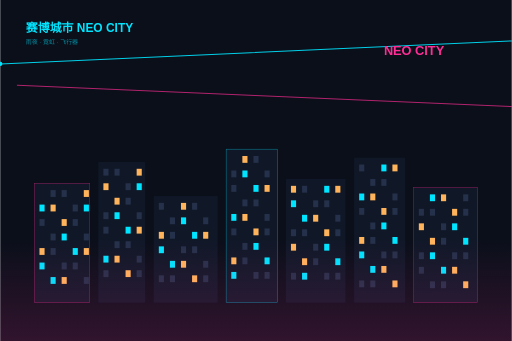
t = 0.00 s
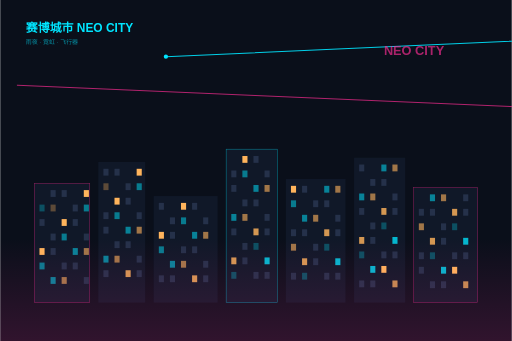
t = 1.57 s
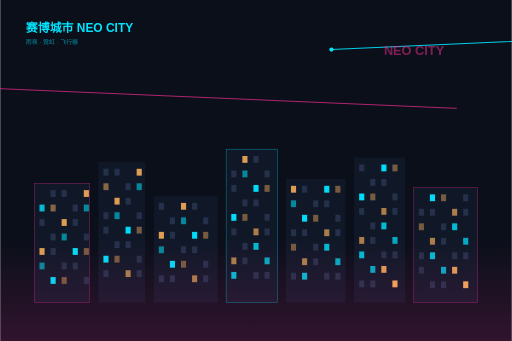
t = 3.13 s
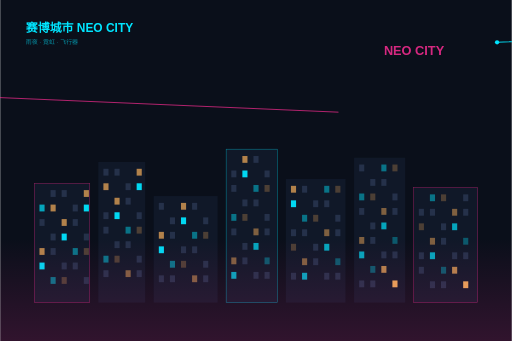
t = 4.70 s
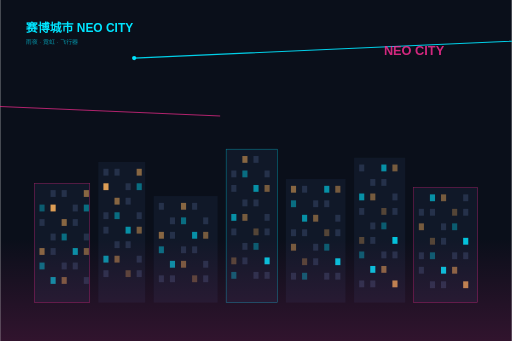
t = 6.27 s
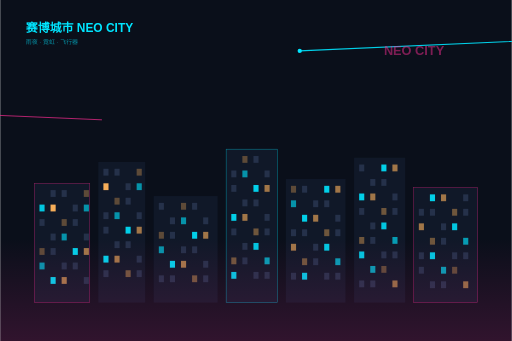
t = 7.83 s

The animated SVG that drew these frames (rendered in a browser with its animation timeline set to each time). Animation: 80 SMIL elements (animate=78,animateTransform=2); one cycle of 9.40 s, repeats indefinitely.

<svg xmlns="http://www.w3.org/2000/svg" width="1200" height="800" viewBox="0 0 1200 800" font-family="PingFang SC, Hiragino Sans GB, Microsoft YaHei, sans-serif"><title>赛博城市</title><desc>霓虹楼群 + 窗灯错闪 + 飞行器拖尾掠过</desc><defs><linearGradient id="fog" x1="0" y1="0" x2="0" y2="1"><stop offset="0" stop-color="#ff2d95" stop-opacity="0"/><stop offset="1" stop-color="#ff2d95" stop-opacity="0.16"/></linearGradient></defs><rect width="1200" height="800" fill="#0a0f1a"/><text x="60" y="76" font-size="28" fill="#00e5ff" text-anchor="start" font-weight="700">赛博城市 NEO CITY</text><text x="60" y="104" font-size="14" fill="rgba(0,229,255,0.6)" text-anchor="start">雨夜 · 霓虹 · 飞行器</text><rect x="80" y="430" width="130" height="280" fill="#101828"/><rect x="80" y="430" width="130" height="280" fill="none" stroke="#ff2d95" stroke-width="1.2" opacity="0.55"/><rect x="92" y="480" width="12" height="16" fill="#00e5ff"><animate attributeName="opacity" values="1;0.25;1" dur="2.4s" begin="0.4s" repeatCount="indefinite"/></rect><rect x="92" y="514" width="12" height="16" fill="#25314a"/><rect x="92" y="582" width="12" height="16" fill="#ffb45c"><animate attributeName="opacity" values="1;0.25;1" dur="1.4s" begin="1.6s" repeatCount="indefinite"/></rect><rect x="92" y="616" width="12" height="16" fill="#00e5ff"><animate attributeName="opacity" values="1;0.25;1" dur="2.4s" begin="0.0s" repeatCount="indefinite"/></rect><rect x="118" y="446" width="12" height="16" fill="#25314a"/><rect x="118" y="480" width="12" height="16" fill="#ffb45c"><animate attributeName="opacity" values="1;0.25;1" dur="1.4s" begin="0.8s" repeatCount="indefinite"/></rect><rect x="118" y="548" width="12" height="16" fill="#25314a"/><rect x="118" y="582" width="12" height="16" fill="#25314a"/><rect x="118" y="650" width="12" height="16" fill="#00e5ff"><animate attributeName="opacity" values="1;0.25;1" dur="2.4s" begin="0.8s" repeatCount="indefinite"/></rect><rect x="144" y="446" width="12" height="16" fill="#25314a"/><rect x="144" y="514" width="12" height="16" fill="#ffb45c"><animate attributeName="opacity" values="1;0.25;1" dur="1.4s" begin="1.6s" repeatCount="indefinite"/></rect><rect x="144" y="548" width="12" height="16" fill="#00e5ff"><animate attributeName="opacity" values="1;0.25;1" dur="2.4s" begin="0.0s" repeatCount="indefinite"/></rect><rect x="144" y="616" width="12" height="16" fill="#25314a"/><rect x="144" y="650" width="12" height="16" fill="#ffb45c"><animate attributeName="opacity" values="1;0.25;1" dur="1.4s" begin="1.2s" repeatCount="indefinite"/></rect><rect x="170" y="480" width="12" height="16" fill="#25314a"/><rect x="170" y="514" width="12" height="16" fill="#25314a"/><rect x="170" y="582" width="12" height="16" fill="#00e5ff"><animate attributeName="opacity" values="1;0.25;1" dur="2.4s" begin="0.8s" repeatCount="indefinite"/></rect><rect x="170" y="616" width="12" height="16" fill="#25314a"/><rect x="196" y="446" width="12" height="16" fill="#ffb45c"><animate attributeName="opacity" values="1;0.25;1" dur="1.4s" begin="1.6s" repeatCount="indefinite"/></rect><rect x="196" y="480" width="12" height="16" fill="#00e5ff"><animate attributeName="opacity" values="1;0.25;1" dur="2.4s" begin="0.0s" repeatCount="indefinite"/></rect><rect x="196" y="548" width="12" height="16" fill="#25314a"/><rect x="196" y="582" width="12" height="16" fill="#ffb45c"><animate attributeName="opacity" values="1;0.25;1" dur="1.4s" begin="1.2s" repeatCount="indefinite"/></rect><rect x="196" y="650" width="12" height="16" fill="#25314a"/><rect x="230" y="380" width="110" height="330" fill="#101828"/><rect x="242" y="396" width="12" height="16" fill="#25314a"/><rect x="242" y="430" width="12" height="16" fill="#ffb45c"><animate attributeName="opacity" values="1;0.25;1" dur="1.4s" begin="0.8s" repeatCount="indefinite"/></rect><rect x="242" y="498" width="12" height="16" fill="#25314a"/><rect x="242" y="532" width="12" height="16" fill="#25314a"/><rect x="242" y="600" width="12" height="16" fill="#00e5ff"><animate attributeName="opacity" values="1;0.25;1" dur="2.4s" begin="0.8s" repeatCount="indefinite"/></rect><rect x="242" y="634" width="12" height="16" fill="#25314a"/><rect x="268" y="396" width="12" height="16" fill="#25314a"/><rect x="268" y="464" width="12" height="16" fill="#ffb45c"><animate attributeName="opacity" values="1;0.25;1" dur="1.4s" begin="1.6s" repeatCount="indefinite"/></rect><rect x="268" y="498" width="12" height="16" fill="#00e5ff"><animate attributeName="opacity" values="1;0.25;1" dur="2.4s" begin="0.0s" repeatCount="indefinite"/></rect><rect x="268" y="566" width="12" height="16" fill="#25314a"/><rect x="268" y="600" width="12" height="16" fill="#ffb45c"><animate attributeName="opacity" values="1;0.25;1" dur="1.4s" begin="1.2s" repeatCount="indefinite"/></rect><rect x="294" y="430" width="12" height="16" fill="#25314a"/><rect x="294" y="464" width="12" height="16" fill="#25314a"/><rect x="294" y="532" width="12" height="16" fill="#00e5ff"><animate attributeName="opacity" values="1;0.25;1" dur="2.4s" begin="0.8s" repeatCount="indefinite"/></rect><rect x="294" y="566" width="12" height="16" fill="#25314a"/><rect x="294" y="634" width="12" height="16" fill="#ffb45c"><animate attributeName="opacity" values="1;0.25;1" dur="1.4s" begin="0.0s" repeatCount="indefinite"/></rect><rect x="320" y="396" width="12" height="16" fill="#ffb45c"><animate attributeName="opacity" values="1;0.25;1" dur="1.4s" begin="1.6s" repeatCount="indefinite"/></rect><rect x="320" y="430" width="12" height="16" fill="#00e5ff"><animate attributeName="opacity" values="1;0.25;1" dur="2.4s" begin="0.0s" repeatCount="indefinite"/></rect><rect x="320" y="498" width="12" height="16" fill="#25314a"/><rect x="320" y="532" width="12" height="16" fill="#ffb45c"><animate attributeName="opacity" values="1;0.25;1" dur="1.4s" begin="1.2s" repeatCount="indefinite"/></rect><rect x="320" y="600" width="12" height="16" fill="#25314a"/><rect x="320" y="634" width="12" height="16" fill="#25314a"/><rect x="360" y="460" width="150" height="250" fill="#101828"/><rect x="372" y="476" width="12" height="16" fill="#25314a"/><rect x="372" y="544" width="12" height="16" fill="#ffb45c"><animate attributeName="opacity" values="1;0.25;1" dur="1.4s" begin="1.6s" repeatCount="indefinite"/></rect><rect x="372" y="578" width="12" height="16" fill="#00e5ff"><animate attributeName="opacity" values="1;0.25;1" dur="2.4s" begin="0.0s" repeatCount="indefinite"/></rect><rect x="372" y="646" width="12" height="16" fill="#25314a"/><rect x="398" y="510" width="12" height="16" fill="#25314a"/><rect x="398" y="544" width="12" height="16" fill="#25314a"/><rect x="398" y="612" width="12" height="16" fill="#00e5ff"><animate attributeName="opacity" values="1;0.25;1" dur="2.4s" begin="0.8s" repeatCount="indefinite"/></rect><rect x="398" y="646" width="12" height="16" fill="#25314a"/><rect x="424" y="476" width="12" height="16" fill="#ffb45c"><animate attributeName="opacity" values="1;0.25;1" dur="1.4s" begin="1.6s" repeatCount="indefinite"/></rect><rect x="424" y="510" width="12" height="16" fill="#00e5ff"><animate attributeName="opacity" values="1;0.25;1" dur="2.4s" begin="0.0s" repeatCount="indefinite"/></rect><rect x="424" y="578" width="12" height="16" fill="#25314a"/><rect x="424" y="612" width="12" height="16" fill="#ffb45c"><animate attributeName="opacity" values="1;0.25;1" dur="1.4s" begin="1.2s" repeatCount="indefinite"/></rect><rect x="450" y="476" width="12" height="16" fill="#25314a"/><rect x="450" y="544" width="12" height="16" fill="#00e5ff"><animate attributeName="opacity" values="1;0.25;1" dur="2.4s" begin="0.8s" repeatCount="indefinite"/></rect><rect x="450" y="578" width="12" height="16" fill="#25314a"/><rect x="450" y="646" width="12" height="16" fill="#ffb45c"><animate attributeName="opacity" values="1;0.25;1" dur="1.4s" begin="0.0s" repeatCount="indefinite"/></rect><rect x="476" y="510" width="12" height="16" fill="#25314a"/><rect x="476" y="544" width="12" height="16" fill="#ffb45c"><animate attributeName="opacity" values="1;0.25;1" dur="1.4s" begin="1.2s" repeatCount="indefinite"/></rect><rect x="476" y="612" width="12" height="16" fill="#25314a"/><rect x="476" y="646" width="12" height="16" fill="#25314a"/><rect x="530" y="350" width="120" height="360" fill="#101828"/><rect x="530" y="350" width="120" height="360" fill="none" stroke="#00e5ff" stroke-width="1.2" opacity="0.55"/><rect x="542" y="400" width="12" height="16" fill="#25314a"/><rect x="542" y="434" width="12" height="16" fill="#25314a"/><rect x="542" y="502" width="12" height="16" fill="#00e5ff"><animate attributeName="opacity" values="1;0.25;1" dur="2.4s" begin="0.8s" repeatCount="indefinite"/></rect><rect x="542" y="536" width="12" height="16" fill="#25314a"/><rect x="542" y="604" width="12" height="16" fill="#ffb45c"><animate attributeName="opacity" values="1;0.25;1" dur="1.4s" begin="0.0s" repeatCount="indefinite"/></rect><rect x="542" y="638" width="12" height="16" fill="#00e5ff"><animate attributeName="opacity" values="1;0.25;1" dur="2.4s" begin="0.4s" repeatCount="indefinite"/></rect><rect x="568" y="366" width="12" height="16" fill="#ffb45c"><animate attributeName="opacity" values="1;0.25;1" dur="1.4s" begin="1.6s" repeatCount="indefinite"/></rect><rect x="568" y="400" width="12" height="16" fill="#00e5ff"><animate attributeName="opacity" values="1;0.25;1" dur="2.4s" begin="0.0s" repeatCount="indefinite"/></rect><rect x="568" y="468" width="12" height="16" fill="#25314a"/><rect x="568" y="502" width="12" height="16" fill="#ffb45c"><animate attributeName="opacity" values="1;0.25;1" dur="1.4s" begin="1.2s" repeatCount="indefinite"/></rect><rect x="568" y="570" width="12" height="16" fill="#25314a"/><rect x="568" y="604" width="12" height="16" fill="#25314a"/><rect x="594" y="366" width="12" height="16" fill="#25314a"/><rect x="594" y="434" width="12" height="16" fill="#00e5ff"><animate attributeName="opacity" values="1;0.25;1" dur="2.4s" begin="0.8s" repeatCount="indefinite"/></rect><rect x="594" y="468" width="12" height="16" fill="#25314a"/><rect x="594" y="536" width="12" height="16" fill="#ffb45c"><animate attributeName="opacity" values="1;0.25;1" dur="1.4s" begin="0.0s" repeatCount="indefinite"/></rect><rect x="594" y="570" width="12" height="16" fill="#00e5ff"><animate attributeName="opacity" values="1;0.25;1" dur="2.4s" begin="0.4s" repeatCount="indefinite"/></rect><rect x="594" y="638" width="12" height="16" fill="#25314a"/><rect x="620" y="400" width="12" height="16" fill="#25314a"/><rect x="620" y="434" width="12" height="16" fill="#ffb45c"><animate attributeName="opacity" values="1;0.25;1" dur="1.4s" begin="1.2s" repeatCount="indefinite"/></rect><rect x="620" y="502" width="12" height="16" fill="#25314a"/><rect x="620" y="536" width="12" height="16" fill="#25314a"/><rect x="620" y="604" width="12" height="16" fill="#00e5ff"><animate attributeName="opacity" values="1;0.25;1" dur="2.4s" begin="1.2s" repeatCount="indefinite"/></rect><rect x="620" y="638" width="12" height="16" fill="#25314a"/><rect x="670" y="420" width="140" height="290" fill="#101828"/><rect x="682" y="436" width="12" height="16" fill="#ffb45c"><animate attributeName="opacity" values="1;0.25;1" dur="1.4s" begin="1.6s" repeatCount="indefinite"/></rect><rect x="682" y="470" width="12" height="16" fill="#00e5ff"><animate attributeName="opacity" values="1;0.25;1" dur="2.4s" begin="0.0s" repeatCount="indefinite"/></rect><rect x="682" y="538" width="12" height="16" fill="#25314a"/><rect x="682" y="572" width="12" height="16" fill="#ffb45c"><animate attributeName="opacity" values="1;0.25;1" dur="1.4s" begin="1.2s" repeatCount="indefinite"/></rect><rect x="682" y="640" width="12" height="16" fill="#25314a"/><rect x="708" y="436" width="12" height="16" fill="#25314a"/><rect x="708" y="504" width="12" height="16" fill="#00e5ff"><animate attributeName="opacity" values="1;0.25;1" dur="2.4s" begin="0.8s" repeatCount="indefinite"/></rect><rect x="708" y="538" width="12" height="16" fill="#25314a"/><rect x="708" y="606" width="12" height="16" fill="#ffb45c"><animate attributeName="opacity" values="1;0.25;1" dur="1.4s" begin="0.0s" repeatCount="indefinite"/></rect><rect x="708" y="640" width="12" height="16" fill="#00e5ff"><animate attributeName="opacity" values="1;0.25;1" dur="2.4s" begin="0.4s" repeatCount="indefinite"/></rect><rect x="734" y="470" width="12" height="16" fill="#25314a"/><rect x="734" y="504" width="12" height="16" fill="#ffb45c"><animate attributeName="opacity" values="1;0.25;1" dur="1.4s" begin="1.2s" repeatCount="indefinite"/></rect><rect x="734" y="572" width="12" height="16" fill="#25314a"/><rect x="734" y="606" width="12" height="16" fill="#25314a"/><rect x="760" y="436" width="12" height="16" fill="#00e5ff"><animate attributeName="opacity" values="1;0.25;1" dur="2.4s" begin="0.8s" repeatCount="indefinite"/></rect><rect x="760" y="470" width="12" height="16" fill="#25314a"/><rect x="760" y="538" width="12" height="16" fill="#ffb45c"><animate attributeName="opacity" values="1;0.25;1" dur="1.4s" begin="0.0s" repeatCount="indefinite"/></rect><rect x="760" y="572" width="12" height="16" fill="#00e5ff"><animate attributeName="opacity" values="1;0.25;1" dur="2.4s" begin="0.4s" repeatCount="indefinite"/></rect><rect x="760" y="640" width="12" height="16" fill="#25314a"/><rect x="786" y="436" width="12" height="16" fill="#ffb45c"><animate attributeName="opacity" values="1;0.25;1" dur="1.4s" begin="1.2s" repeatCount="indefinite"/></rect><rect x="786" y="504" width="12" height="16" fill="#25314a"/><rect x="786" y="538" width="12" height="16" fill="#25314a"/><rect x="786" y="606" width="12" height="16" fill="#00e5ff"><animate attributeName="opacity" values="1;0.25;1" dur="2.4s" begin="1.2s" repeatCount="indefinite"/></rect><rect x="786" y="640" width="12" height="16" fill="#25314a"/><rect x="830" y="370" width="120" height="340" fill="#101828"/><rect x="842" y="386" width="12" height="16" fill="#25314a"/><rect x="842" y="454" width="12" height="16" fill="#00e5ff"><animate attributeName="opacity" values="1;0.25;1" dur="2.4s" begin="0.8s" repeatCount="indefinite"/></rect><rect x="842" y="488" width="12" height="16" fill="#25314a"/><rect x="842" y="556" width="12" height="16" fill="#ffb45c"><animate attributeName="opacity" values="1;0.25;1" dur="1.4s" begin="0.0s" repeatCount="indefinite"/></rect><rect x="842" y="590" width="12" height="16" fill="#00e5ff"><animate attributeName="opacity" values="1;0.25;1" dur="2.4s" begin="0.4s" repeatCount="indefinite"/></rect><rect x="842" y="658" width="12" height="16" fill="#25314a"/><rect x="868" y="420" width="12" height="16" fill="#25314a"/><rect x="868" y="454" width="12" height="16" fill="#ffb45c"><animate attributeName="opacity" values="1;0.25;1" dur="1.4s" begin="1.2s" repeatCount="indefinite"/></rect><rect x="868" y="522" width="12" height="16" fill="#25314a"/><rect x="868" y="556" width="12" height="16" fill="#25314a"/><rect x="868" y="624" width="12" height="16" fill="#00e5ff"><animate attributeName="opacity" values="1;0.25;1" dur="2.4s" begin="1.2s" repeatCount="indefinite"/></rect><rect x="868" y="658" width="12" height="16" fill="#25314a"/><rect x="894" y="386" width="12" height="16" fill="#00e5ff"><animate attributeName="opacity" values="1;0.25;1" dur="2.4s" begin="0.8s" repeatCount="indefinite"/></rect><rect x="894" y="420" width="12" height="16" fill="#25314a"/><rect x="894" y="488" width="12" height="16" fill="#ffb45c"><animate attributeName="opacity" values="1;0.25;1" dur="1.4s" begin="0.0s" repeatCount="indefinite"/></rect><rect x="894" y="522" width="12" height="16" fill="#00e5ff"><animate attributeName="opacity" values="1;0.25;1" dur="2.4s" begin="0.4s" repeatCount="indefinite"/></rect><rect x="894" y="590" width="12" height="16" fill="#25314a"/><rect x="894" y="624" width="12" height="16" fill="#ffb45c"><animate attributeName="opacity" values="1;0.25;1" dur="1.4s" begin="1.6s" repeatCount="indefinite"/></rect><rect x="920" y="386" width="12" height="16" fill="#ffb45c"><animate attributeName="opacity" values="1;0.25;1" dur="1.4s" begin="1.2s" repeatCount="indefinite"/></rect><rect x="920" y="454" width="12" height="16" fill="#25314a"/><rect x="920" y="488" width="12" height="16" fill="#25314a"/><rect x="920" y="556" width="12" height="16" fill="#00e5ff"><animate attributeName="opacity" values="1;0.25;1" dur="2.4s" begin="1.2s" repeatCount="indefinite"/></rect><rect x="920" y="590" width="12" height="16" fill="#25314a"/><rect x="920" y="658" width="12" height="16" fill="#ffb45c"><animate attributeName="opacity" values="1;0.25;1" dur="1.4s" begin="0.4s" repeatCount="indefinite"/></rect><rect x="970" y="440" width="150" height="270" fill="#101828"/><rect x="970" y="440" width="150" height="270" fill="none" stroke="#ff2d95" stroke-width="1.2" opacity="0.55"/><rect x="982" y="490" width="12" height="16" fill="#25314a"/><rect x="982" y="524" width="12" height="16" fill="#ffb45c"><animate attributeName="opacity" values="1;0.25;1" dur="1.4s" begin="1.2s" repeatCount="indefinite"/></rect><rect x="982" y="592" width="12" height="16" fill="#25314a"/><rect x="982" y="626" width="12" height="16" fill="#25314a"/><rect x="1008" y="456" width="12" height="16" fill="#00e5ff"><animate attributeName="opacity" values="1;0.25;1" dur="2.4s" begin="0.8s" repeatCount="indefinite"/></rect><rect x="1008" y="490" width="12" height="16" fill="#25314a"/><rect x="1008" y="558" width="12" height="16" fill="#ffb45c"><animate attributeName="opacity" values="1;0.25;1" dur="1.4s" begin="0.0s" repeatCount="indefinite"/></rect><rect x="1008" y="592" width="12" height="16" fill="#00e5ff"><animate attributeName="opacity" values="1;0.25;1" dur="2.4s" begin="0.4s" repeatCount="indefinite"/></rect><rect x="1008" y="660" width="12" height="16" fill="#25314a"/><rect x="1034" y="456" width="12" height="16" fill="#ffb45c"><animate attributeName="opacity" values="1;0.25;1" dur="1.4s" begin="1.2s" repeatCount="indefinite"/></rect><rect x="1034" y="524" width="12" height="16" fill="#25314a"/><rect x="1034" y="558" width="12" height="16" fill="#25314a"/><rect x="1034" y="626" width="12" height="16" fill="#00e5ff"><animate attributeName="opacity" values="1;0.25;1" dur="2.4s" begin="1.2s" repeatCount="indefinite"/></rect><rect x="1034" y="660" width="12" height="16" fill="#25314a"/><rect x="1060" y="490" width="12" height="16" fill="#ffb45c"><animate attributeName="opacity" values="1;0.25;1" dur="1.4s" begin="0.0s" repeatCount="indefinite"/></rect><rect x="1060" y="524" width="12" height="16" fill="#00e5ff"><animate attributeName="opacity" values="1;0.25;1" dur="2.4s" begin="0.4s" repeatCount="indefinite"/></rect><rect x="1060" y="592" width="12" height="16" fill="#25314a"/><rect x="1060" y="626" width="12" height="16" fill="#ffb45c"><animate attributeName="opacity" values="1;0.25;1" dur="1.4s" begin="1.6s" repeatCount="indefinite"/></rect><rect x="1086" y="456" width="12" height="16" fill="#25314a"/><rect x="1086" y="490" width="12" height="16" fill="#25314a"/><rect x="1086" y="558" width="12" height="16" fill="#00e5ff"><animate attributeName="opacity" values="1;0.25;1" dur="2.4s" begin="1.2s" repeatCount="indefinite"/></rect><rect x="1086" y="592" width="12" height="16" fill="#25314a"/><rect x="1086" y="660" width="12" height="16" fill="#ffb45c"><animate attributeName="opacity" values="1;0.25;1" dur="1.4s" begin="0.4s" repeatCount="indefinite"/></rect><rect x="0" y="560" width="1200" height="240" fill="url(#fog)"/><g><path d="M 0 150 L 1200 96" stroke="#00e5ff" stroke-width="2.5" stroke-linecap="round" opacity="0.9"/><circle cx="0" cy="150" r="5" fill="#00e5ff"/><animateTransform attributeName="transform" type="translate" values="0 0;1240 -54" dur="5s" repeatCount="indefinite"/></g><g><path d="M 1200 250 L 40 200" stroke="#ff2d95" stroke-width="2" stroke-linecap="round" opacity="0.8"/><animateTransform attributeName="transform" type="translate" values="0 0;-1240 40" dur="7s" begin="2.4s" repeatCount="indefinite"/></g><text x="900" y="130" font-size="30" font-weight="800" fill="#ff2d95" opacity="0.9">NEO CITY<animate attributeName="opacity" values="1;0.4;1" dur="2.2s" repeatCount="indefinite"/></text></svg>
